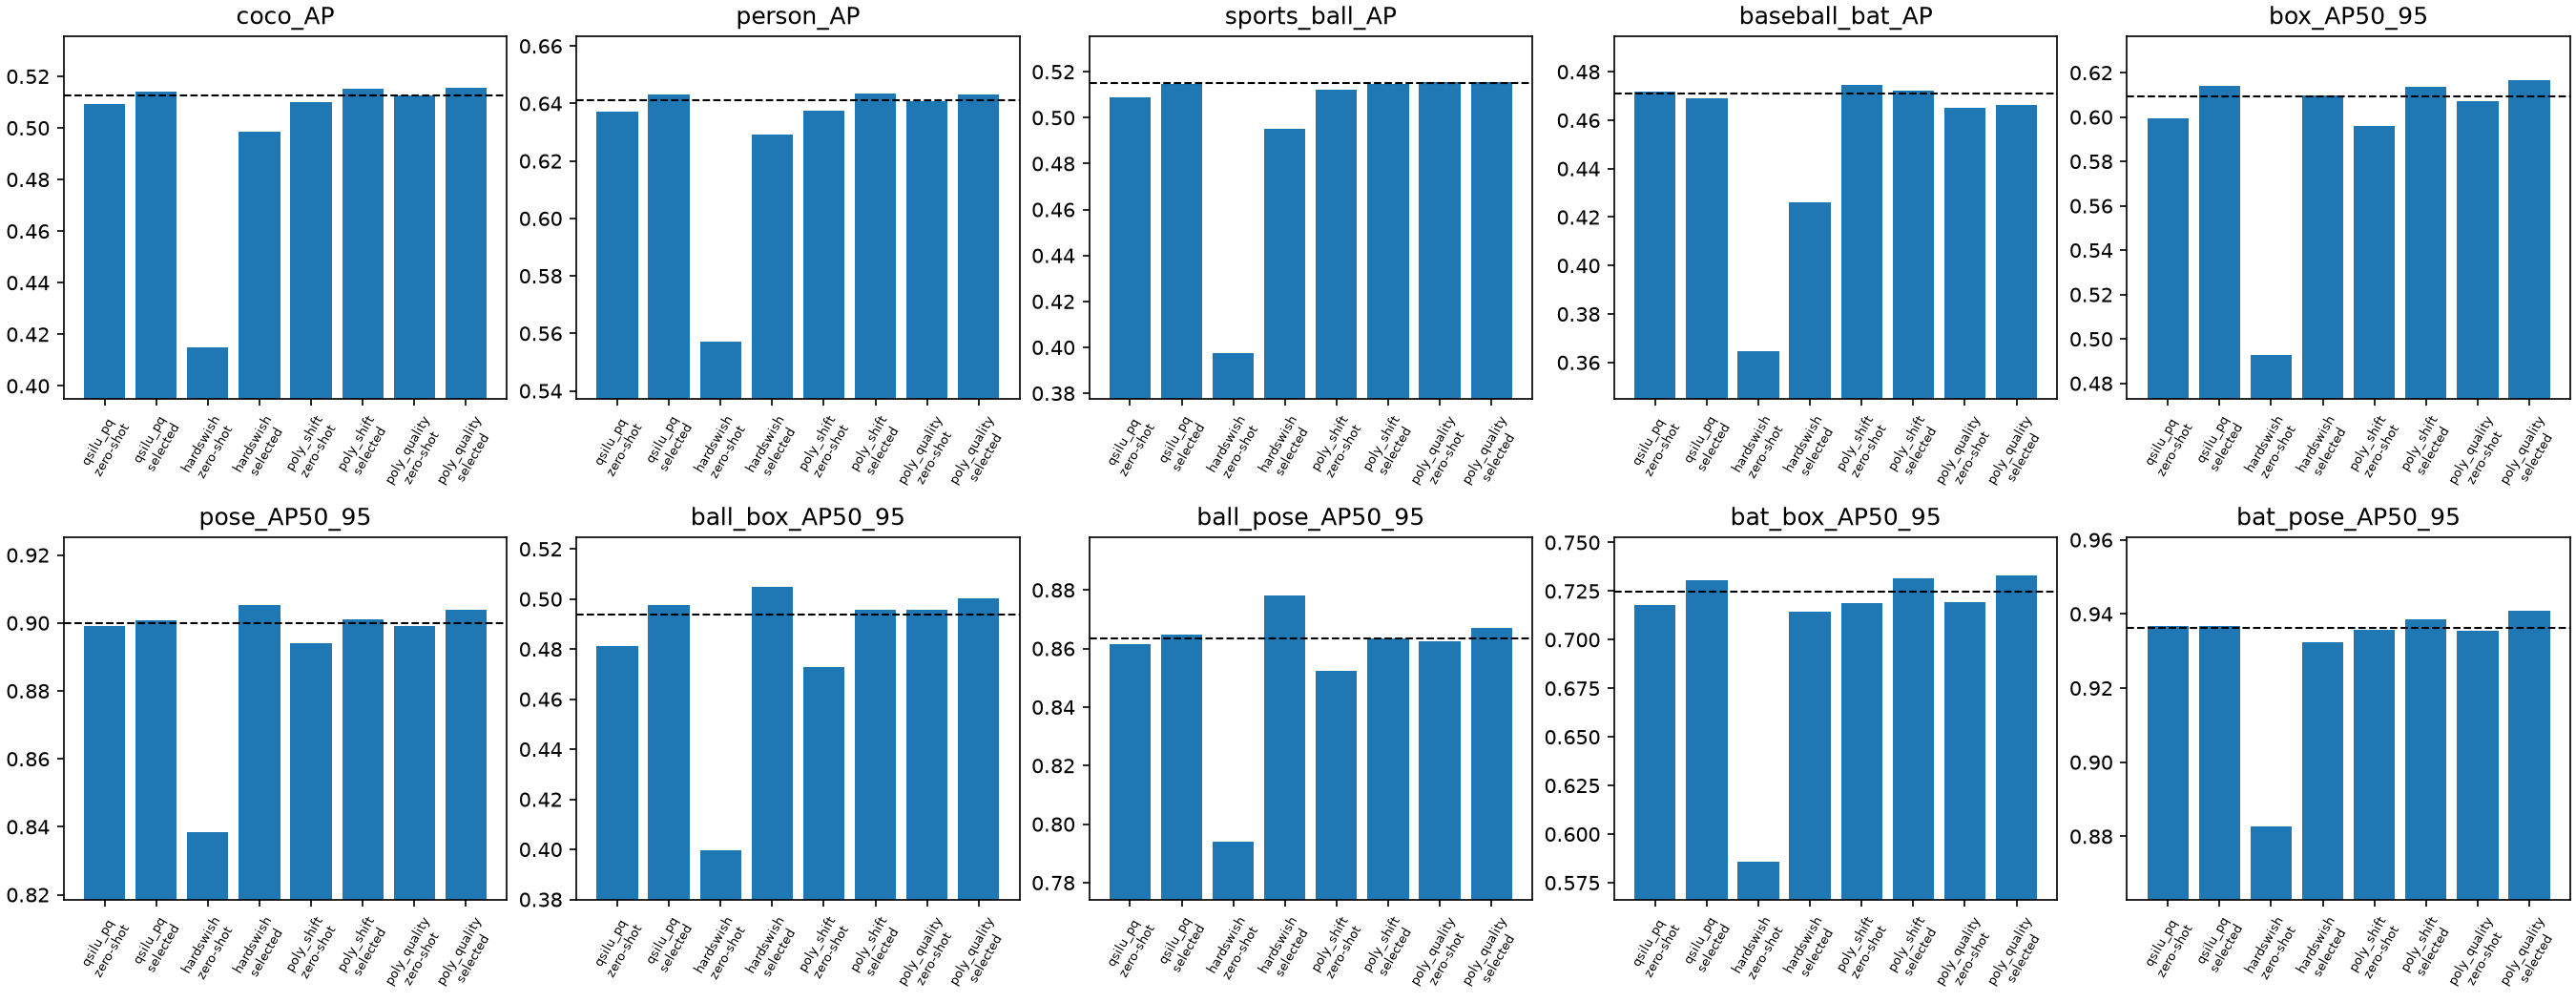

Source data for this figure (header and first rows):
candidate, phase, coco_AP, person_AP, sports_ball_AP, baseball_bat_AP, box_AP50_95, pose_AP50_95, ball_box_AP50_95, ball_pose_AP50_95, bat_box_AP50_95, bat_pose_AP50_95, activation_gate
qsilu_pq, zero-shot, 0.5093, 0.6372, 0.509, 0.4716, 0.5994, 0.8991, 0.4811, 0.8616, 0.7178, 0.9367, True
qsilu_pq, selected, 0.514, 0.6432, 0.5147, 0.469, 0.6139, 0.9008, 0.4974, 0.8647, 0.7304, 0.9368, True
hardswish, zero-shot, 0.4148, 0.5571, 0.3974, 0.3648, 0.4928, 0.8384, 0.3997, 0.794, 0.586, 0.8827, False
hardswish, selected, 0.4985, 0.6293, 0.4952, 0.4263, 0.6096, 0.9053, 0.5048, 0.8781, 0.7145, 0.9325, False
poly_shift, zero-shot, 0.51, 0.6374, 0.5121, 0.4747, 0.5958, 0.894, 0.4728, 0.8523, 0.7187, 0.9357, False
poly_shift, selected, 0.515, 0.6435, 0.5149, 0.4724, 0.6137, 0.901, 0.4958, 0.8636, 0.7317, 0.9385, True
poly_quality, zero-shot, 0.5125, 0.6407, 0.5155, 0.4652, 0.6074, 0.8991, 0.4955, 0.8626, 0.7192, 0.9355, True
poly_quality, selected, 0.5156, 0.643, 0.5155, 0.4661, 0.6165, 0.9039, 0.5002, 0.8671, 0.7328, 0.9408, True
